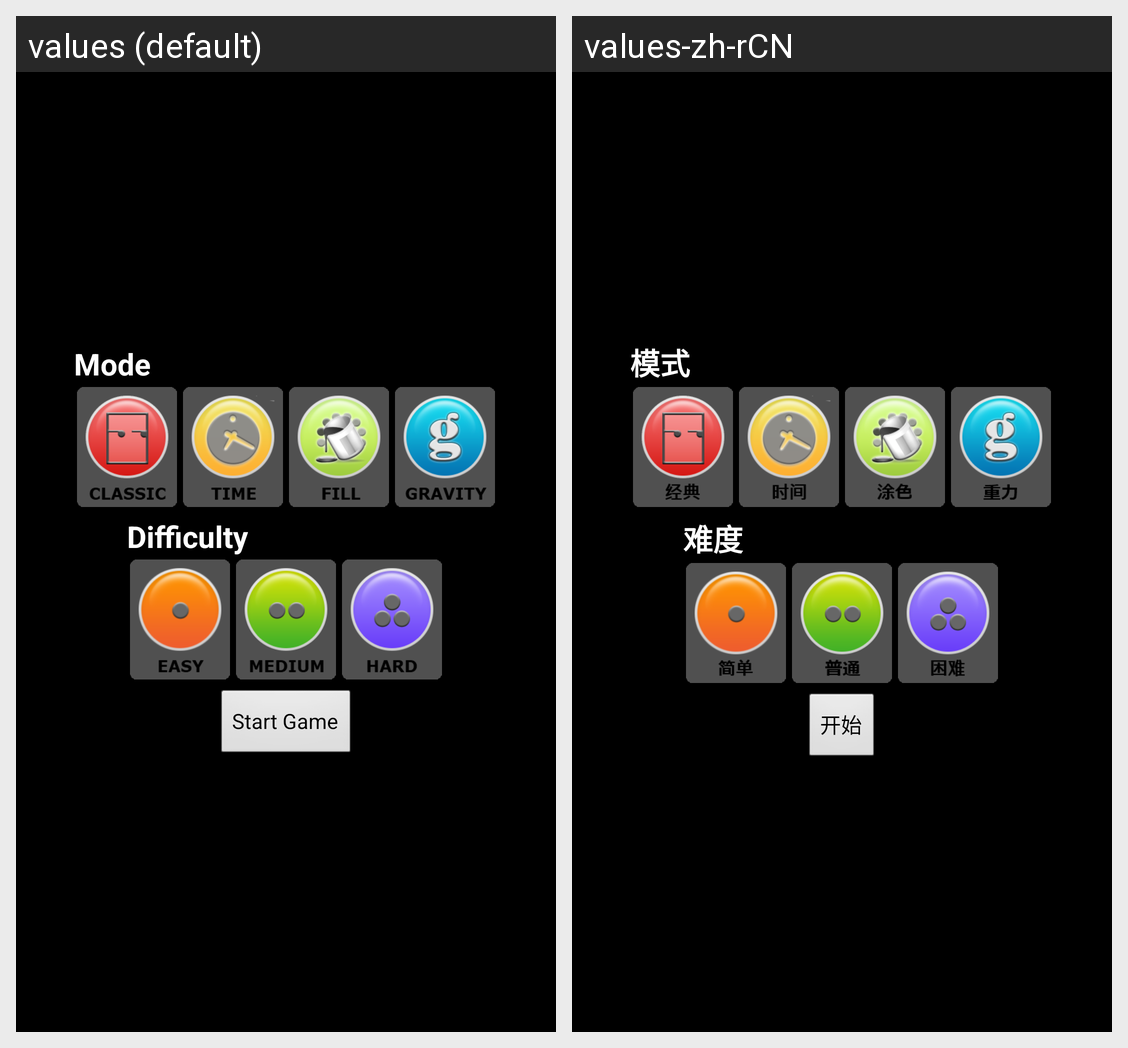

For this localized Android screen grid, give each drawn string resource with its value in every locale shown.
Android screen res/layout/choose_game.xml rendered under 2 locales, left to right: values (default), values-zh-rCN. Device: Nexus 5 (rendered at 1080×1920; each locale shown at half size, 540×960, under a caption strip naming it); theme android:Theme.NoTitleBar.
Strings drawn on this screen, with the default value and each locale's value (text and hints the layout hard-codes, and strings that could not be matched under every locale, appear in the picture but are not listed):

text_mode
  values: Mode
  values-zh-rCN: 模式

text_difficulty
  values: Difficulty
  values-zh-rCN: 难度

button_start_game
  values: Start Game
  values-zh-rCN: 开始
